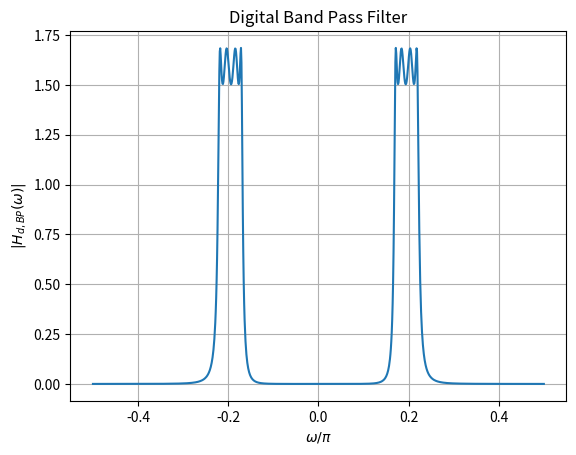

The script that saved this image:
import numpy as np
import matplotlib.pyplot as plt
from sympy import symbols, exp, I

# Define symbolic variables
s, s_L, z, omega = symbols('s s_L z omega')

# Given transfer function
H_s_L = 0.4166 / (s_L**4 + 0.9574*s_L**3 + 1.458*s_L**2 + 0.7475*s_L + 0.2773)

Omega_0_val = 0.314
B_val = 0.0865


s_L_expr = (s**2 + Omega_0_val**2) / (B_val * s)
H_s = H_s_L.subs(s_L, s_L_expr)

# Substitute s expression
s_expr = (1 - z**(-1)) / (1 + z**(-1))
H_s = H_s.subs(s, s_expr)

# Define the expression for z
z_expr = exp(1j * omega)

# Substitute z expression
H_z = H_s.subs(z, z_expr)


omega_values = np.linspace(-np.pi/2, np.pi/2, 1000)  
H_values = [np.abs(H_z.evalf(subs={omega: om_val})) for om_val in omega_values]

# Plot
plt.plot(omega_values/np.pi, H_values)
plt.xlabel(r'$\omega/\pi$')
plt.ylabel(r'$|H_{d,BP}(\omega)|$')
plt.title("Digital Band Pass Filter")
plt.grid(True)
plt.savefig("Digital_BPF.png")
